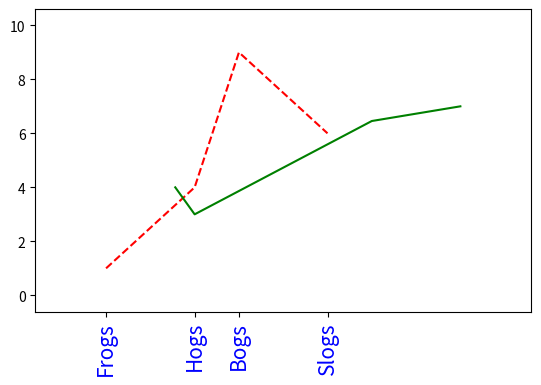

Reproduce this figure in Python.
#-*- coding: cp949 -*-
# Name:        module1
# Author:      Zoh
# Created:     15-12-2018
#-------------------------------------------------------------------------------

"""
===========================
Rotating custom tick labels
===========================

Demo of custom tick-labels with user-defined rotation.
"""
import matplotlib.pyplot as plt


x = [1, 3, 4, 6]
y = [1, 4, 9, 6]
x2 = [2.562, 3, 7, 9]
y2 = [4, 3, 6.456, 7]
labels = ['Frogs', 'Hogs', 'Bogs', 'Slogs']

plt.plot(x, y, 'r--')
plt.plot(x2, y2, color='green', ls='-')

plt.xticks(x, labels, rotation='vertical', color="blue", size=15)

plt.margins(0.2)

plt.subplots_adjust(bottom=0.25)
plt.show()

